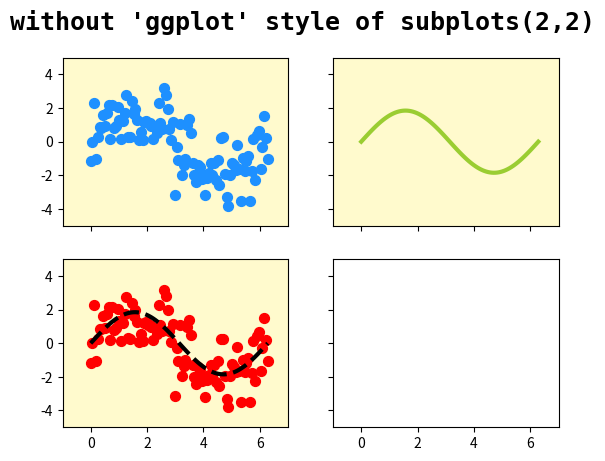

Source code (Python):
import matplotlib.pyplot as plt
import numpy as np

from matplotlib.style.core import use

#use("ggplot")

x = np.linspace(0,2*np.pi,100)
y = 1.85*np.sin(x)
y1 = 1.85*np.sin(x)+np.random.randn(100)

fig,ax = plt.subplots(2,2,sharex=True,sharey=True)

# subplot(2,2,1)
ax[0,0].scatter(x,y1,s=50,c="dodgerblue")

ax[0,0].set_ylim(-5,5)

ax[0,0].set_facecolor("lemonchiffon")

# subplot(2,2,2)
ax[0,1].plot(x,y,lw=3,color="yellowgreen")

ax[0,1].set_xlim(-1,7)
ax[0,1].set_ylim(-5,5)

ax[0,1].set_facecolor("lemonchiffon")

# subplot(2,2,3)
ax[1,0].plot(x,y,ls="--",lw=3,color="k")
ax[1,0].scatter(x,y1,s=50,c="r")

ax[1,0].set_ylim(-5,5)

ax[1,0].set_facecolor("lemonchiffon")

# subplot(2,2,4)
# non-existence

fig.suptitle("without 'ggplot' style of subplots(2,2)",fontsize=18,weight="bold",family="monospace")

plt.show()
